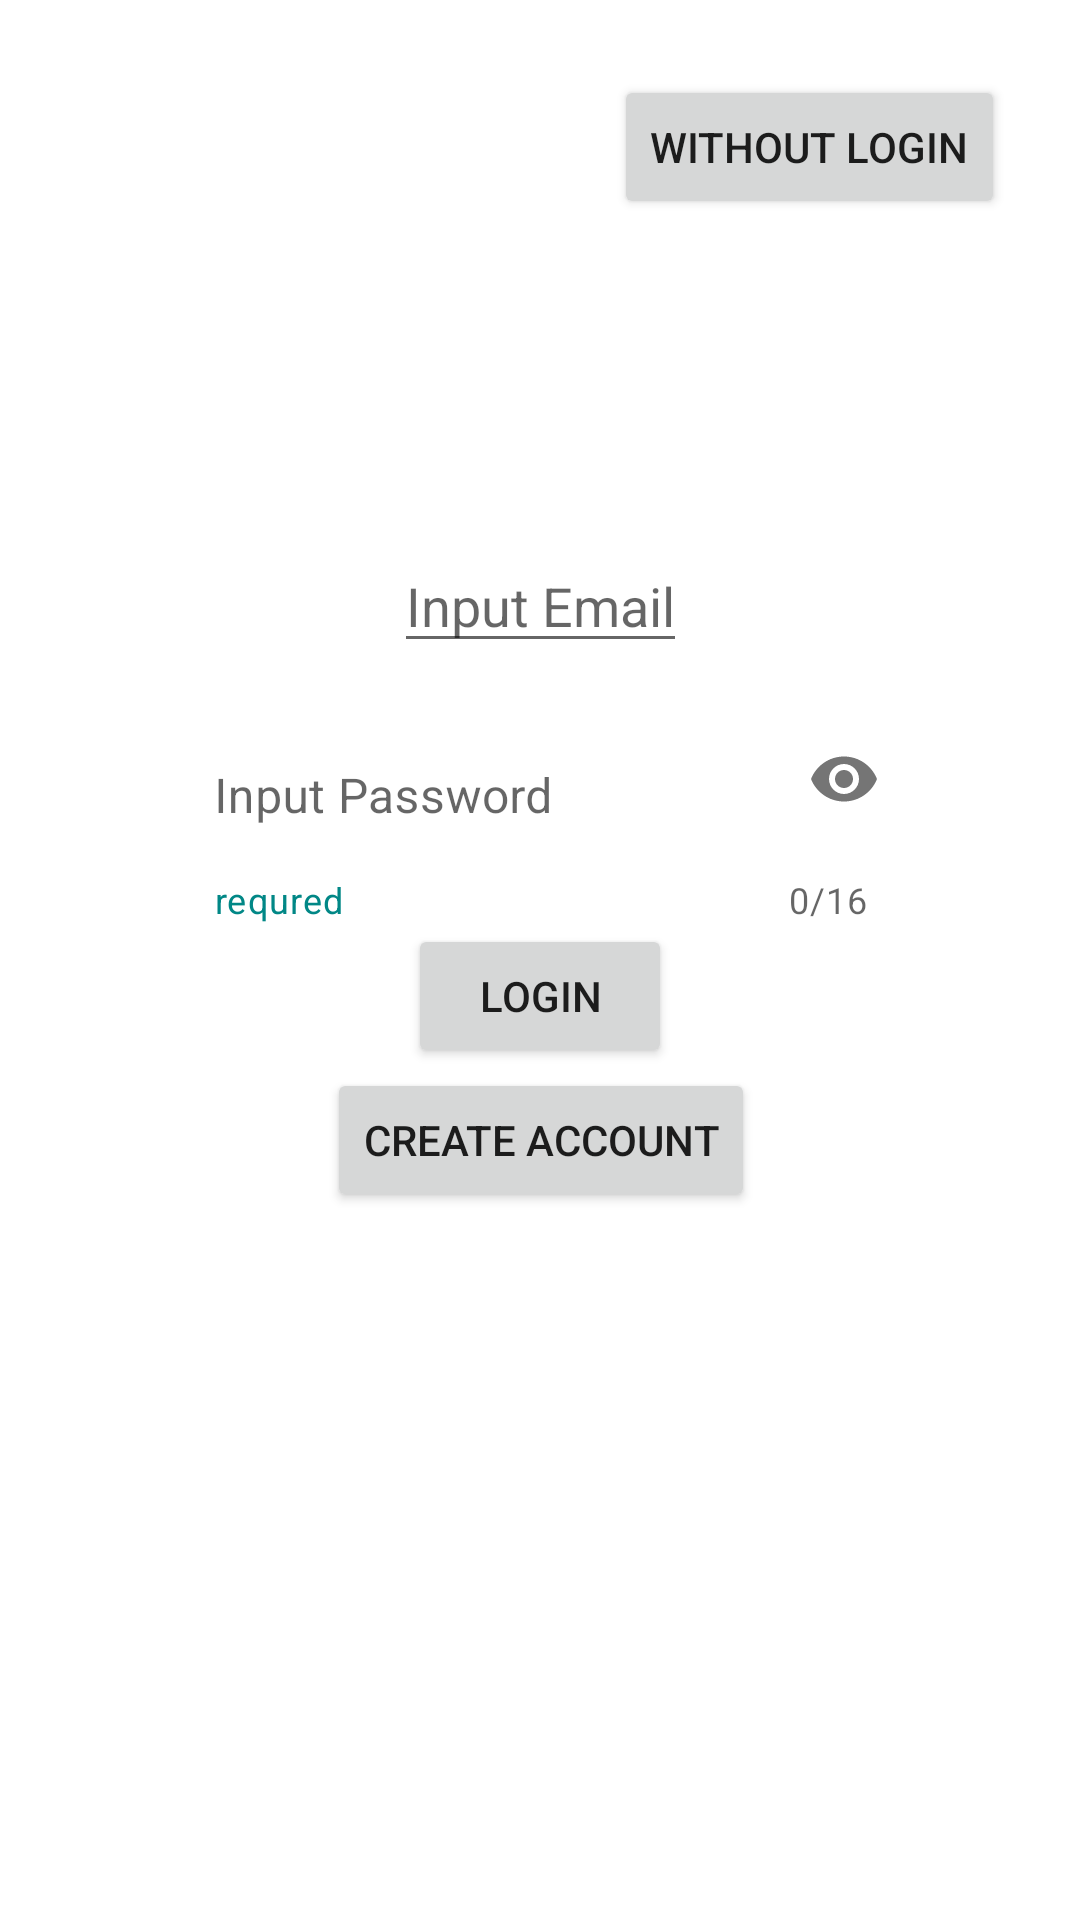

Reconstruct the res/layout file that produces this screen, plus the resources it refers to.
<!-- AndroidManifest.xml: application theme Theme.KTX_NavGraph_FireBaseAuth_SharedPref -->
<!-- res/layout/fragment_login.xml -->
<?xml version="1.0" encoding="utf-8"?>
<androidx.constraintlayout.widget.ConstraintLayout
    xmlns:android="http://schemas.android.com/apk/res/android"
    xmlns:app="http://schemas.android.com/apk/res-auto"
    xmlns:tools="http://schemas.android.com/tools"
    android:layout_width="match_parent"
    android:layout_height="match_parent"
    tools:context=".LoginFragment">

    <EditText
        android:id="@+id/etEmail"
        android:layout_width="wrap_content"
        android:layout_height="wrap_content"
        android:gravity="center_horizontal"
        android:hint="@string/input_email"
        app:layout_constraintBottom_toBottomOf="parent"
        app:layout_constraintEnd_toEndOf="parent"
        app:layout_constraintStart_toStartOf="parent"
        app:layout_constraintTop_toTopOf="parent"
        app:layout_constraintVertical_bias="0.3" />

    <com.google.android.material.textfield.TextInputLayout
        android:id="@+id/textInputLayout"
        android:layout_width="wrap_content"
        android:layout_height="wrap_content"
        android:hint="@string/input_password"
        app:startIconDrawable="@drawable/ic_baseline_lock_open_24"
        app:helperText="requred"
        app:helperTextTextColor="@color/teal_700"
        app:counterEnabled="true"
        app:counterMaxLength="16"
        app:errorEnabled="true"
        app:errorIconDrawable="@drawable/ic_baseline_error_24"
        app:suffixTextColor="@color/teal_700"
        app:prefixTextColor="@color/teal_700"
        app:boxBackgroundMode="none"
        app:layout_constraintEnd_toEndOf="@+id/etEmail"
        app:layout_constraintStart_toStartOf="@+id/etEmail"
        app:layout_constraintTop_toBottomOf="@+id/etEmail"
        app:passwordToggleEnabled="true">

        <com.google.android.material.textfield.TextInputEditText
            android:id="@+id/etPassword"
            android:layout_width="250dp"
            android:layout_height="match_parent"
            android:gravity="start"
            android:maxLength="16"
            android:inputType="textPassword" />

    </com.google.android.material.textfield.TextInputLayout>

    <Button
        android:id="@+id/btnLogin"
        android:layout_width="wrap_content"
        android:layout_height="wrap_content"
        android:text="@string/login"
        app:layout_constraintEnd_toEndOf="parent"
        app:layout_constraintStart_toStartOf="parent"
        app:layout_constraintTop_toBottomOf="@+id/textInputLayout" />

    <Button
        android:id="@+id/btnCreateAccount"
        android:layout_width="wrap_content"
        android:layout_height="wrap_content"
        android:text="@string/create_account"
        app:layout_constraintEnd_toEndOf="@+id/textInputLayout"
        app:layout_constraintStart_toStartOf="@+id/textInputLayout"
        app:layout_constraintTop_toBottomOf="@+id/btnLogin" />

    <Button
        android:id="@+id/btnWithoutLogin"
        android:layout_width="wrap_content"
        android:layout_height="wrap_content"
        android:layout_margin="25dp"
        android:text="@string/without_login"
        app:layout_constraintEnd_toEndOf="parent"
        app:layout_constraintTop_toTopOf="parent" />

</androidx.constraintlayout.widget.ConstraintLayout>
<!-- resources referenced by this layout -->
<resources>
  <color name="teal_700">#FF018786</color>
  <string name="create_account">Create account</string>
  <string name="input_email">Input Email</string>
  <string name="input_password">Input Password</string>
  <string name="login">Login</string>
  <string name="without_login">Without login</string>
  <style name="Theme.KTX_NavGraph_FireBaseAuth_SharedPref" parent="Theme.MaterialComponents.DayNight.DarkActionBar">
          
          <item name="colorPrimary">@color/purple_500</item>
          <item name="colorPrimaryVariant">@color/purple_700</item>
          <item name="colorOnPrimary">@color/white</item>
          
          <item name="colorSecondary">@color/teal_200</item>
          <item name="colorSecondaryVariant">@color/teal_700</item>
          <item name="colorOnSecondary">@color/black</item>
          
          <item name="android:statusBarColor" tools:targetApi="l">?attr/colorPrimaryVariant</item>
          
      </style>
  <color name="purple_500">#FF6200EE</color>
  <color name="purple_700">#FF3700B3</color>
  <color name="white">#FFFFFFFF</color>
  <color name="teal_200">#FF03DAC5</color>
  <color name="black">#FF000000</color>
</resources>
